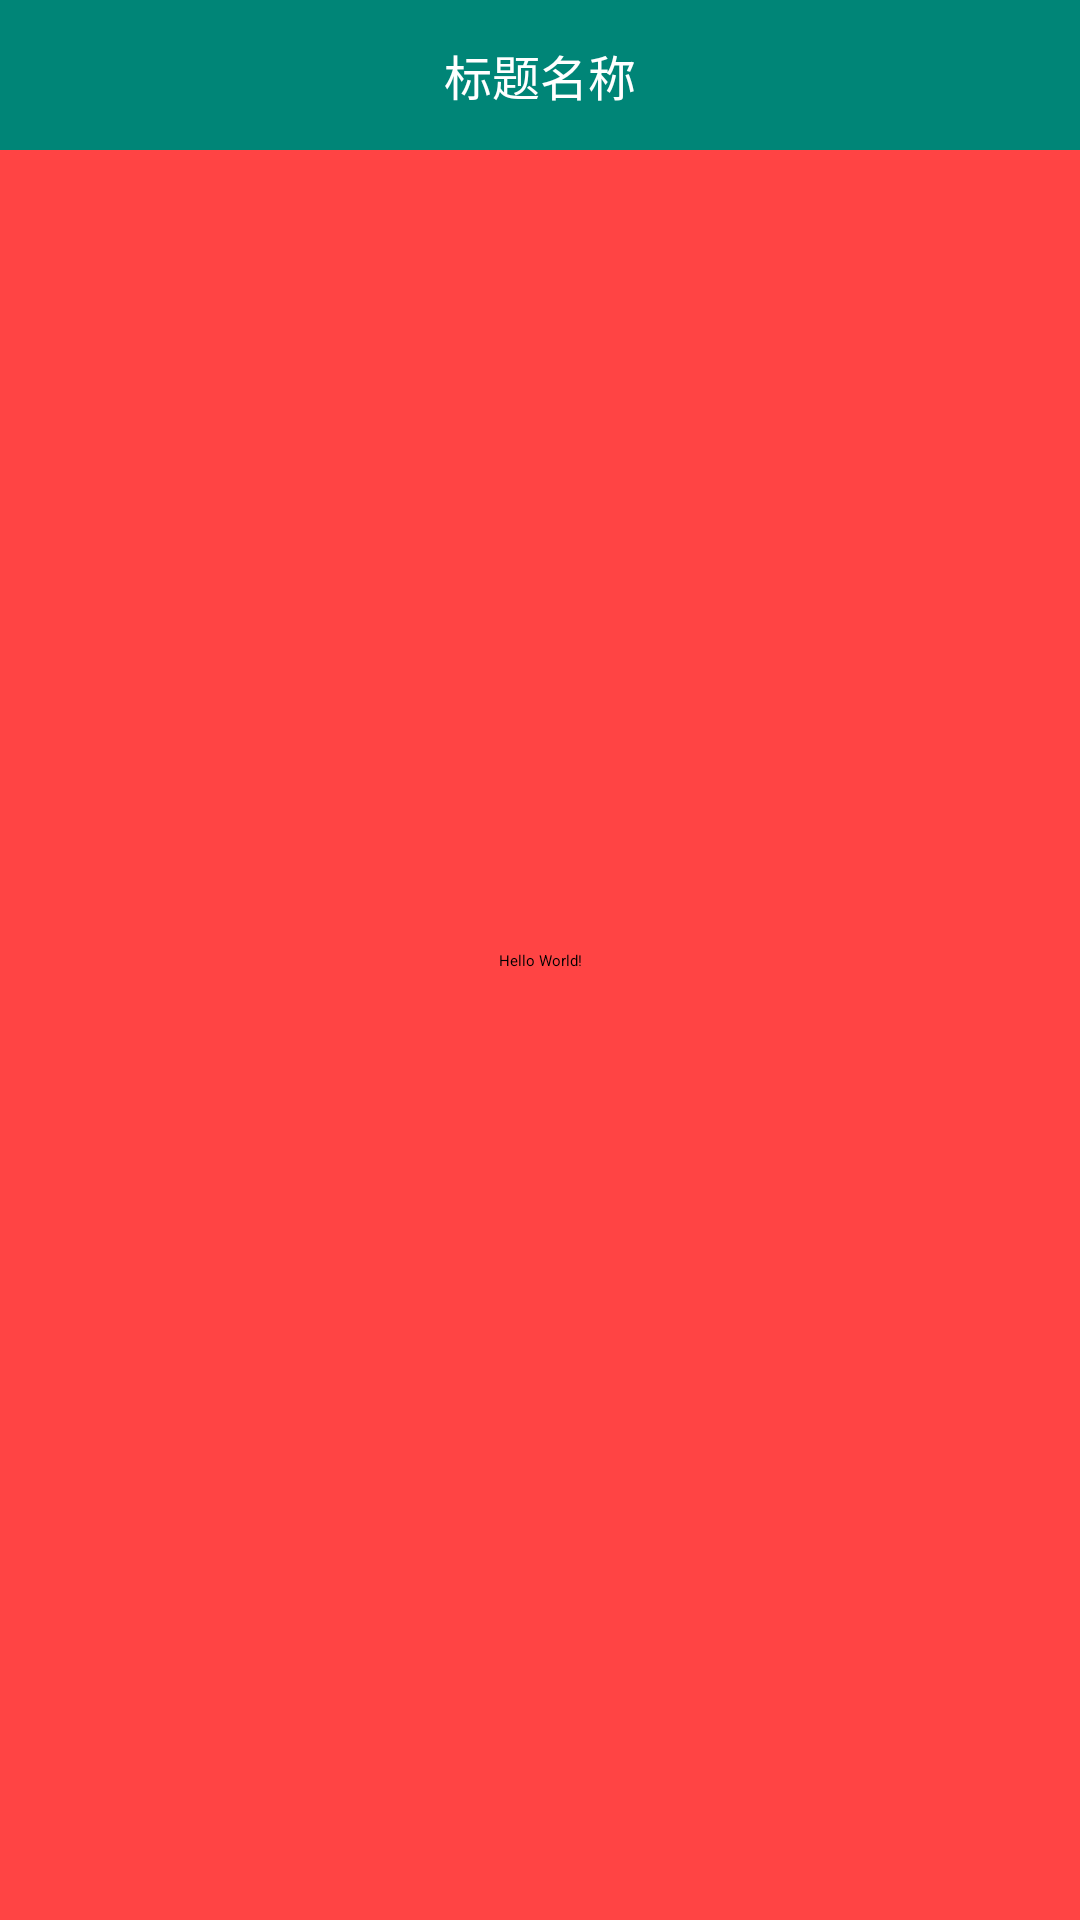

Layout XML and referenced resources for this Android screen:
<!-- AndroidManifest.xml: application theme AppTheme -->
<!-- res/layout/activity_main.xml -->
<?xml version="1.0" encoding="utf-8"?>
<androidx.constraintlayout.widget.ConstraintLayout xmlns:android="http://schemas.android.com/apk/res/android"
    xmlns:app="http://schemas.android.com/apk/res-auto"
    xmlns:tools="http://schemas.android.com/tools"
    android:layout_width="match_parent"
    android:layout_height="match_parent"
    android:background="@android:color/holo_red_light"
    tools:context=".MainActivity">

    <include layout="@layout/include_topbar" />

    <TextView
        android:id="@+id/hello_tv"
        android:layout_width="wrap_content"
        android:layout_height="wrap_content"
        android:text="Hello World!"
        app:layout_constraintBottom_toBottomOf="parent"
        app:layout_constraintLeft_toLeftOf="parent"
        app:layout_constraintRight_toRightOf="parent"
        app:layout_constraintTop_toTopOf="parent" />

</androidx.constraintlayout.widget.ConstraintLayout>
<!-- res/layout/include_topbar.xml (included above) -->
<?xml version="1.0" encoding="utf-8"?>
<androidx.appcompat.widget.Toolbar xmlns:android="http://schemas.android.com/apk/res/android"
    xmlns:tools="http://schemas.android.com/tools"
    android:id="@+id/bg_head"
    android:layout_width="match_parent"
    android:layout_height="50dp"
    android:elevation="3dp"
    android:background="@color/colorPrimary"
    android:gravity="center_vertical"
    android:orientation="horizontal">

    <LinearLayout
        android:layout_width="match_parent"
        android:layout_height="match_parent"
        android:orientation="horizontal">

        <TextView
            android:id="@+id/tv_left"
            android:layout_width="50dp"
            android:layout_height="match_parent"
            android:drawableLeft="@mipmap/nav_back"
            android:gravity="center"
            android:paddingLeft="15dp"
            android:textSize="14sp"
            android:visibility="invisible" />

        <TextView
            android:id="@+id/tv_title"
            android:layout_width="0dp"
            android:layout_height="match_parent"
            android:layout_centerInParent="true"
            android:layout_weight="1"
            android:ellipsize="end"
            android:gravity="center"
            android:maxEms="12"
            android:maxLines="1"
            android:textColor="@color/white"
            android:textSize="16sp"
            tools:text="标题名称" />

        <TextView
            android:id="@+id/tv_right"
            android:layout_width="50dp"
            android:layout_height="match_parent"
            android:gravity="center"
            android:paddingRight="15dp"
            android:textSize="14sp"
            android:visibility="invisible" />

        <FrameLayout
            android:id="@+id/tv_right_icon"
            android:layout_width="50dp"
            android:layout_height="match_parent"
            android:gravity="center"
            android:paddingRight="15dp"
            android:visibility="gone">

            <ImageView
                android:id="@+id/tv_right_icon_img"
                android:layout_width="wrap_content"
                android:layout_height="wrap_content"
                android:layout_gravity="center"
                android:adjustViewBounds="true" />
        </FrameLayout>
    </LinearLayout>
</androidx.appcompat.widget.Toolbar>
<!-- resources referenced by this layout -->
<resources>
  <color name="colorPrimary">#008577</color>
  <color name="white">#ffffffff</color>
  <!-- mipmap nav_back: png bitmap (mipmap-xhdpi, 1130 bytes) -->
  <style name="AppTheme" parent="baseTheme">
           Customize your theme here.
          <item name="colorPrimary">@color/colorPrimary</item>
          <item name="colorPrimaryDark">@color/colorPrimaryDark</item>
          <item name="colorAccent">@color/colorAccent</item>
      </style>
  <style name="baseTheme" parent="QMUI.Compat.NoActionBar">
          
          <item name="android:textAppearanceListItemSmall">@style/QDTextAppearanceListItemSmall</item>
          <item name="android:textAppearanceListItem">@style/QDtextAppearanceListItem</item>
          <item name="android:listPreferredItemHeight">?attr/qmui_list_item_height_higher</item>
          <item name="android:listPreferredItemHeightSmall">?attr/qmui_list_item_height</item>
  
          
          <item name="qmui_config_color_blue">@color/app_color_blue</item>
          <item name="qmui_round_btn_bg_color">@color/s_btn_blue_bg</item>
          <item name="qmui_round_btn_border_color">@color/s_btn_blue_border</item>
          <item name="qmui_round_btn_text_color">@color/s_btn_blue_text</item>
          <item name="qmui_content_spacing_horizontal">20dp</item>
          <item name="qmui_content_padding_horizontal">@dimen/qmui_content_spacing_horizontal</item>
  
          <item name="QMUITopBarStyle">@style/QDTopBar</item>
  
          
          
          
      </style>
  <color name="colorPrimaryDark">#00574B</color>
  <color name="colorAccent">#D81B60</color>
  <style name="QDTextAppearanceListItemSmall">
          <item name="android:textColor">?attr/qmui_config_color_gray_4</item>
          <item name="android:textSize">16sp</item>
          <item name="android:background">?attr/qmui_s_list_item_bg_with_border_bottom_inset_left
          </item>
      </style>
  <style name="QDtextAppearanceListItem">
          <item name="android:textColor">?attr/qmui_config_color_black</item>
          <item name="android:textSize">18sp</item>
          <item name="android:background">?attr/qmui_s_list_item_bg_with_border_bottom_inset_left
          </item>
      </style>
  <color name="app_color_blue">#00A8E1</color>
  <style name="QDTopBar" parent="QMUI.TopBar">
          <item name="qmui_topbar_bg_color">?attr/qmui_config_color_blue</item>
          <item name="qmui_topbar_title_color">@color/qmui_config_color_white</item>
          <item name="qmui_topbar_subtitle_color">@color/qmui_config_color_white</item>
          <item name="qmui_topbar_text_btn_color_state_list">@color/s_topbar_btn_color</item>
          <item name="qmui_topbar_height">48dp</item>
          <item name="qmui_topbar_image_btn_height">48dp</item>
      </style>
</resources>
